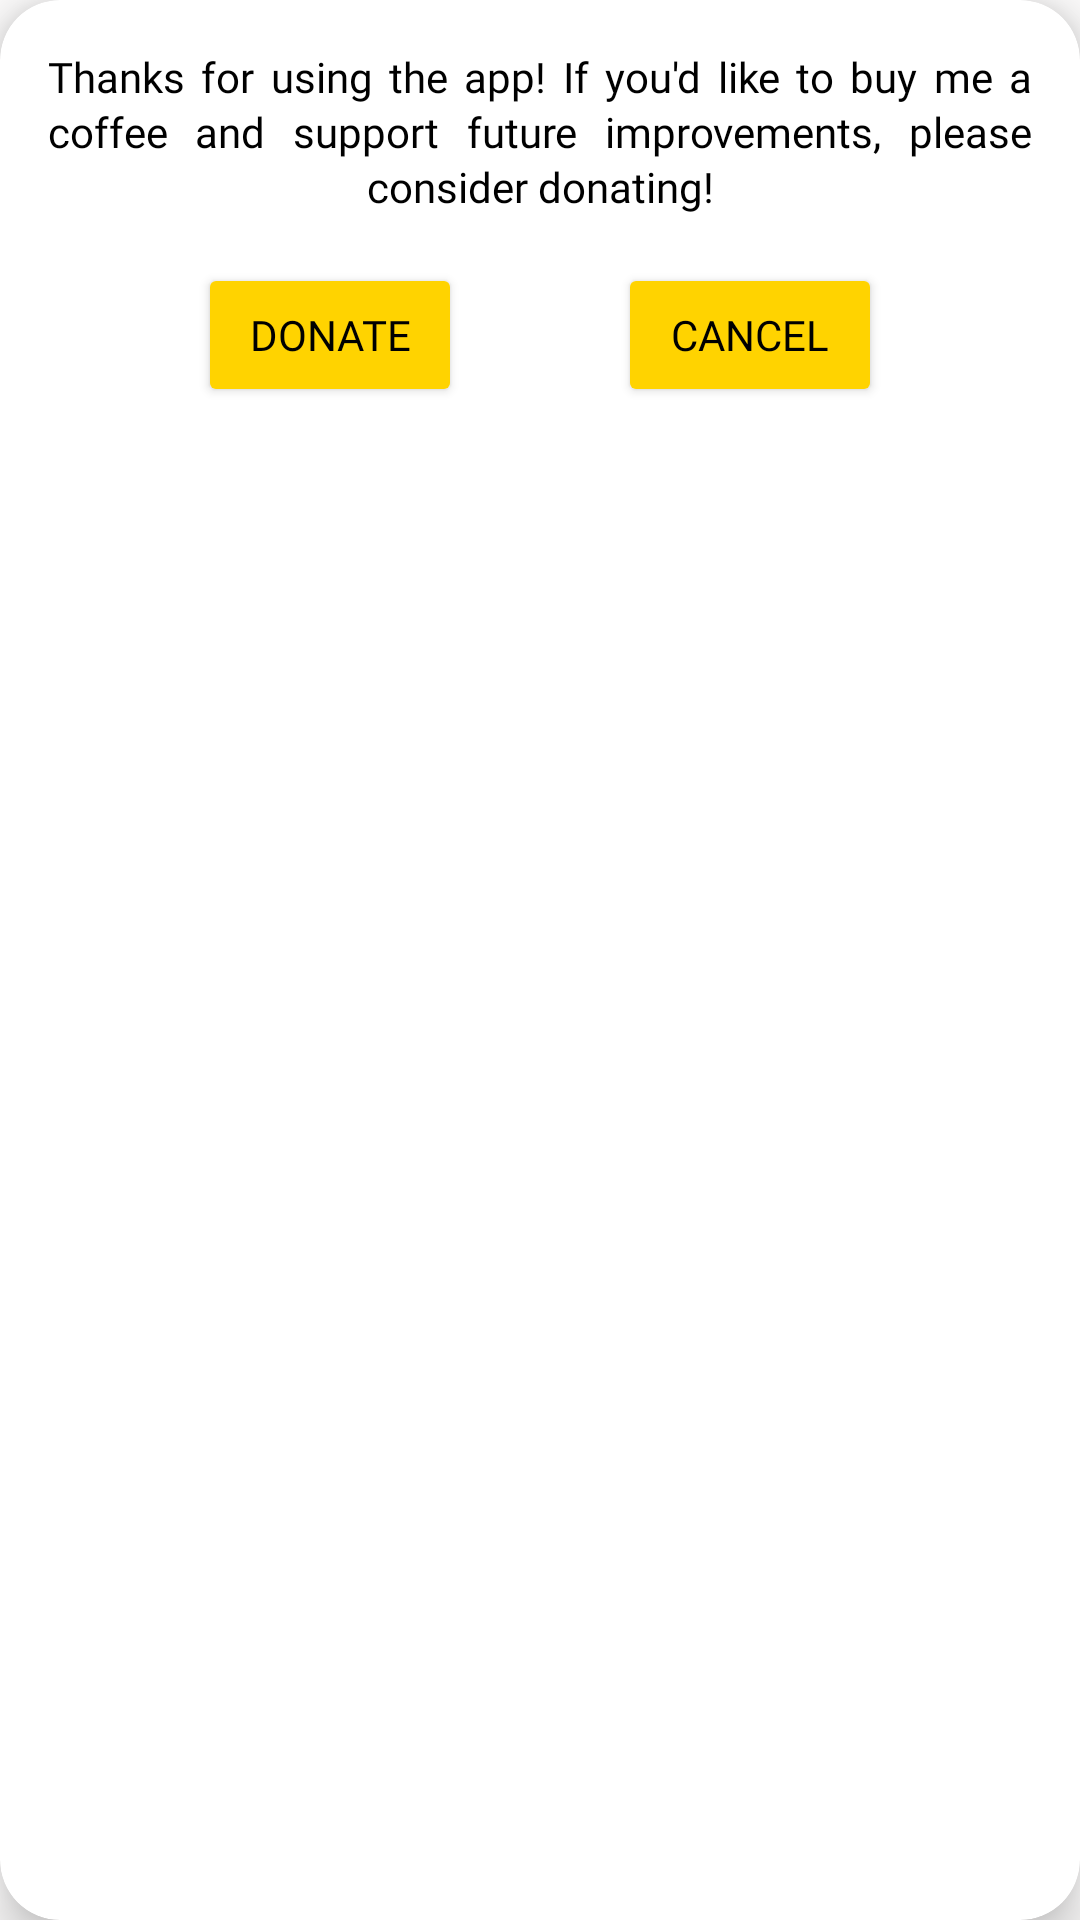

Reconstruct the res/layout file that produces this screen, plus the resources it refers to.
<!-- AndroidManifest.xml: application theme Theme.MyApplication -->
<!-- res/layout/dialog_custom.xml -->
<?xml version="1.0" encoding="utf-8"?>
<androidx.cardview.widget.CardView xmlns:android="http://schemas.android.com/apk/res/android"
    android:layout_width="match_parent"
    android:layout_height="wrap_content"
    xmlns:app="http://schemas.android.com/apk/res-auto"
    android:layout_gravity="center"
    app:cardCornerRadius="20dp"
    app:cardElevation="10dp"
    >

    
<LinearLayout
android:layout_width="match_parent"
android:layout_height="wrap_content"
android:orientation="vertical"
android:padding="16dp"> 


<TextView
    android:id="@+id/textViewMessage"
    android:layout_width="match_parent"
    android:layout_height="wrap_content"
    android:justificationMode="inter_word"
    android:lineSpacingExtra="2dp"
    android:text="@string/thx_msg"
    style="@style/textCardDonation"
    android:gravity="center"
    android:textColor="#000000" />

<LinearLayout
    android:layout_width="match_parent"
    android:layout_height="wrap_content"
    android:orientation="horizontal"
    android:gravity="center"
android:layout_marginTop="16dp">

<Button
    android:id="@+id/btnDonate"
    android:theme="@style/CustomButtonStyle"
    android:layout_width="wrap_content"
    android:layout_height="wrap_content"
    android:fontFamily="@font/montserrat_black"
    android:textColor="@color/black"
    android:text="Donate"
    android:layout_marginEnd="26dp"/>

<Button
    android:id="@+id/btnCancel"
    android:theme="@style/CustomButtonStyle"
    android:fontFamily="@font/montserrat_black"
    android:layout_width="wrap_content"
    android:textColor="@color/black"
    android:layout_marginStart="26dp"
    android:layout_height="wrap_content"
    android:text="Cancel"/>
</LinearLayout>
    </LinearLayout>
    </androidx.cardview.widget.CardView>
<!-- resources referenced by this layout -->
<resources>
  <color name="black">#FF000000</color>
  <string name="thx_msg">Thanks for using the app! If you\'d like to buy me a coffee and support future improvements, please consider donating!</string>
  <style name="CustomButtonStyle">
          <item name="android:backgroundTint">@color/colorButtonEnabled</item>
          <item name="android:background">@drawable/button_background</item>
          <item name="android:textColor">#FFFFFF</item>
          <item name="android:padding">10dp</item>
      </style>
  <style name="textCardDonation">
          <item name="android:autoSizeMaxTextSize">16sp</item>
          <item name="android:autoSizeMinTextSize">10sp</item>
          <item name="android:autoSizeStepGranularity">1sp</item>
          <item name="android:autoSizeTextType">uniform</item>
          <item name="android:fontFamily">@font/montserrat_black</item>
      </style>
  <style name="Theme.MyApplication" parent="Base.Theme.MyApplication" />
  <color name="colorButtonEnabled">#FFD300</color>
  <!-- drawable button_background (drawable) -->
  <?xml version="1.0" encoding="utf-8"?>
  <selector xmlns:android="http://schemas.android.com/apk/res/android">
      <item android:state_enabled="false" android:drawable="@color/colorButtonDisabled" />
      <item android:state_pressed="true" android:drawable="@color/colorButtonPressed" />
      <item android:drawable="@color/colorButtonEnabled" />
  </selector>
  <style name="Base.Theme.MyApplication" parent="Theme.Material3.DayNight.NoActionBar">
          
          <item name="android:statusBarColor">@color/black</item>
          <item name="colorButtonNormal">@color/colorButtonEnabled</item>
          <item name="colorPrimary">@color/yellowish</item>
          <item name="colorOnPrimary">@color/design_default_color_error</item>
          <item name="colorSecondary">@color/grey</item>
          <item name="colorSecondaryVariant">@color/grey</item>
          <item name="colorOnSecondary">@color/black</item>
          <item name="colorOnBackground">@color/colorBackgroundImage</item>
          <item name="android:colorBackground">@color/colorBackgroundImage</item>
  
      </style>
  <color name="colorButtonDisabled">#7a7974</color>
  <color name="colorButtonPressed">#8f7703</color>
  <color name="yellowish">#FFD300</color>
  <color name="grey">#7F7F7F</color>
  <color name="colorBackgroundImage">#fffefe</color>
</resources>
